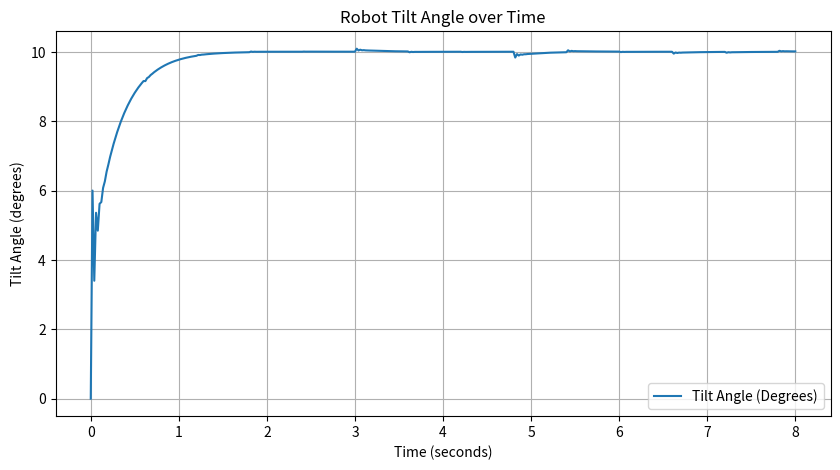

Reproduce this figure in Python.
import numpy as np
import matplotlib.pyplot as plt
from typing import Tuple

class Controller:
    def __init__(self, kp: float, ki: float, kd: float):
        self.kp = kp # Proportional
        self.ki = ki # Integral
        self.kd = kd # Derivative
        self.totalError = 0
        self.prevError = 0
        self.verbose = False

    def output(self, currentTilt: float, setPoint: float, timeStep: float) -> float:
        """Calculate PID control torque"""

        error = setPoint - currentTilt
        self.totalError += error * timeStep
        dError = (error - self.prevError) / timeStep
        if self.verbose:
            print("totalError =", self.totalError, "dError =", dError)

        torque = (self.kp * error) + (self.ki * self.totalError) + (self.kd * dError)
        if self.verbose:
            print("torque =", torque)

        self.prevError = error
        return torque


def random_noise(
    diste: float, timestep: int, magnitude: int = 1000, freq: int = 30
) -> Tuple[float, float]:
    """ Calculate noise
    """
    if timestep % freq == 0:
        magnitude = np.random.uniform(-magnitude, magnitude)
        distance = np.random.uniform(0, diste)
        return magnitude, distance
    return 0, 0


def plot_angles_over_time(times: list, angles: list, filename: str = "tilt.png"):

    plt.figure(figsize=(10, 5))
    plt.plot(times, angles, label="Tilt Angle (Degrees)")
    plt.xlabel("Time (seconds)")
    plt.ylabel("Tilt Angle (degrees)")
    plt.title("Robot Tilt Angle over Time")
    plt.legend()
    plt.grid(True)
    plt.savefig(filename)
    plt.show()

class Simulation:
    def __init__(
        self,
        controller: Controller,
        robotMass: float,
        g: float,  # Gravity
        I: float,  # Rotational inertia
        dist: float,  # Distance from rotational axis to motor in meters
        diste: float,  # Max distance from rotational axis to noise force in meters
        timeStep: float,  # Time step for sim
        currentPos: float,  # Tilt angle
    ):
        self.controller = controller
        self.robotMass = robotMass
        self.g = g
        self.I = I
        self.dist = dist
        self.diste = diste
        self.timeStep = timeStep
        self.currentPos = currentPos
        self.angles = [self.currentPos]
        self.time = [0]
        self.n = 0

    def output(self, setpoint: float) -> float:
        return self.controller.output(self.currentPos, setpoint, self.timeStep)

    def noise(self) -> Tuple[float, float]:
        return random_noise(self.diste, self.n)
    

    def simulate(self, setpoint: float, totalTime: float):
        numSteps = int(totalTime / self.timeStep)

        for _ in range(numSteps):
            torque = self.output(setpoint)
            noiseForce, noiseDistance = self.noise()

            noiseTorque = (
                noiseForce * noiseDistance * np.sin(np.radians(self.currentPos))
            )

            netTorque = torque + noiseTorque

            angularAcceleration = netTorque / self.I
            self.currentPos += angularAcceleration * self.timeStep**2

            self.angles.append(self.currentPos)
            self.time.append(self.time[-1] + self.timeStep)
            self.n += 1

        plot_angles_over_time(self.time, self.angles)


def main():

    cntrl = Controller(50, 0.1, 5)
    sim = Simulation(cntrl, 9, 9.8, 0.2, 0.75, 0.5, 0.02, 0)
    sim.simulate(10, 8)
    

if __name__ == "__main__":
    main()
